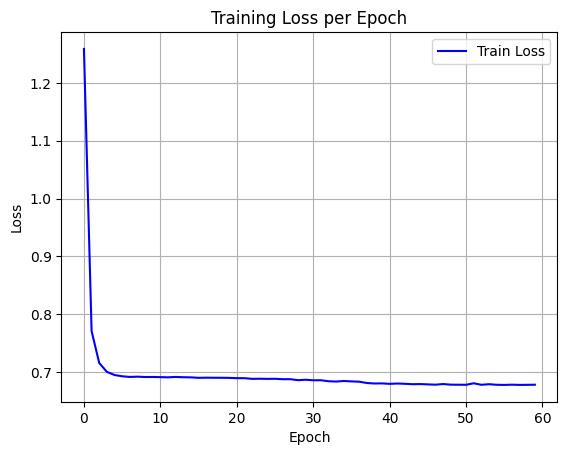

Values plotted in this chart, from the file beside it:
epoch, train_loss
0, 1.259
1, 0.7707
2, 0.7155
3, 0.7002
4, 0.6947
5, 0.6925
6, 0.6914
7, 0.6918
8, 0.6912
9, 0.6913
10, 0.691
11, 0.6907
12, 0.6914
13, 0.6909
14, 0.6906
15, 0.6899
16, 0.6901
17, 0.69
18, 0.6899
19, 0.6898
20, 0.6893
21, 0.6892
22, 0.6881
23, 0.6883
24, 0.688
25, 0.6882
26, 0.6874
27, 0.6875
28, 0.6857
29, 0.6865
30, 0.6856
31, 0.6857
32, 0.6839
33, 0.6834
34, 0.6844
35, 0.6836
36, 0.6832
37, 0.6809
38, 0.68
39, 0.6802
40, 0.6794
41, 0.68
42, 0.6795
43, 0.6788
44, 0.679
45, 0.6785
46, 0.678
47, 0.6791
48, 0.678
49, 0.6779
50, 0.6778
51, 0.6804
52, 0.6778
53, 0.6788
54, 0.6778
55, 0.6776
56, 0.678
57, 0.6776
58, 0.6777
59, 0.6779
